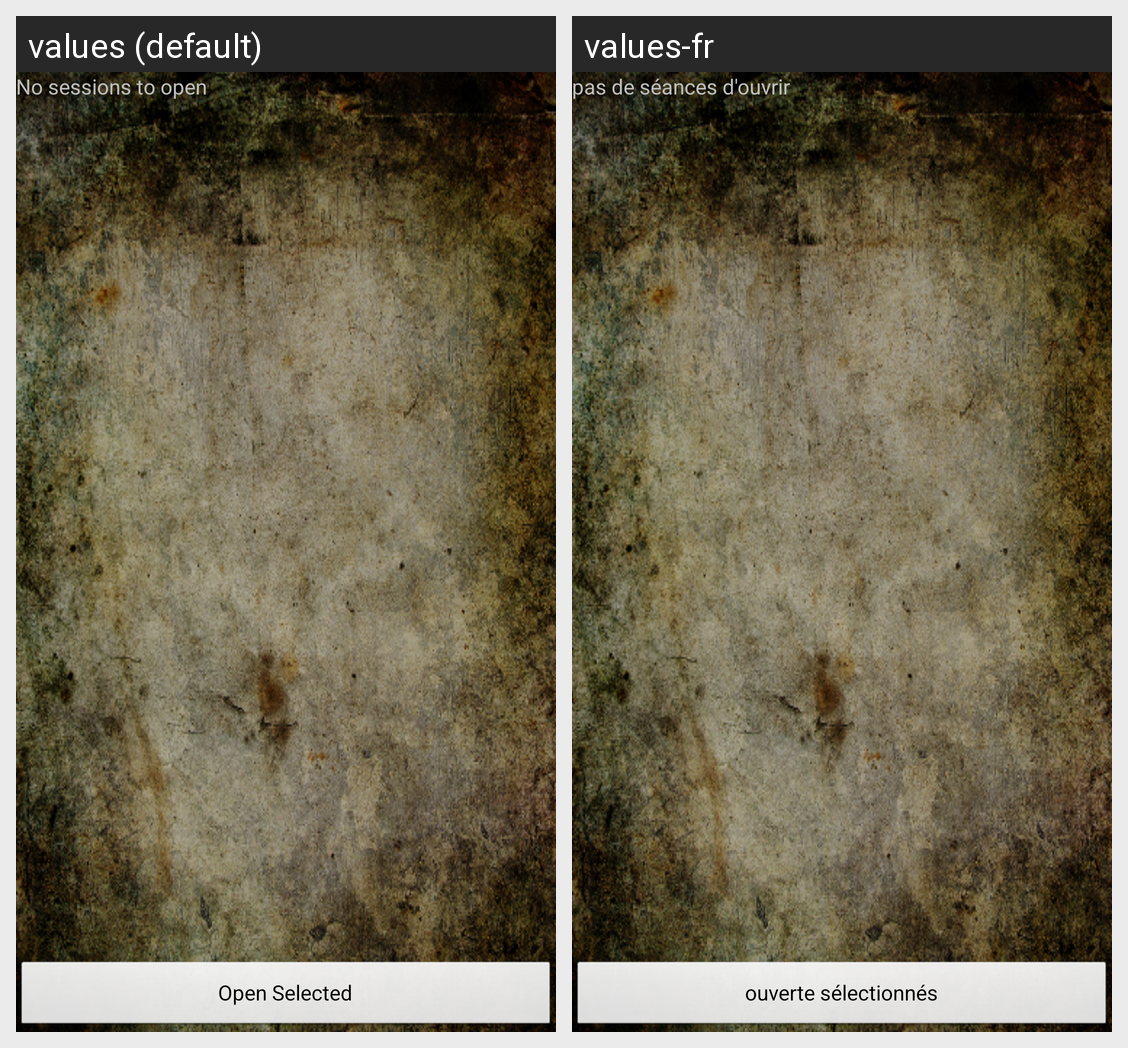

The Android screen above is rendered under two locales of the same app. Produce the string resources it draws, with the default and per-locale values.
Android screen res/layout/open_session.xml rendered under 2 locales, left to right: values (default), values-fr. Device: Nexus 5 (rendered at 1080×1920; each locale shown at half size, 540×960, under a caption strip naming it); theme app_theme.
Strings drawn on this screen, with the default value and each locale's value (text and hints the layout hard-codes, and strings that could not be matched under every locale, appear in the picture but are not listed):

button_new_session_open_selected
  values: Open Selected
  values-fr: ouverte sélectionnés

no_sessions_to_open
  values: No sessions to open
  values-fr: pas de séances d'ouvrir
